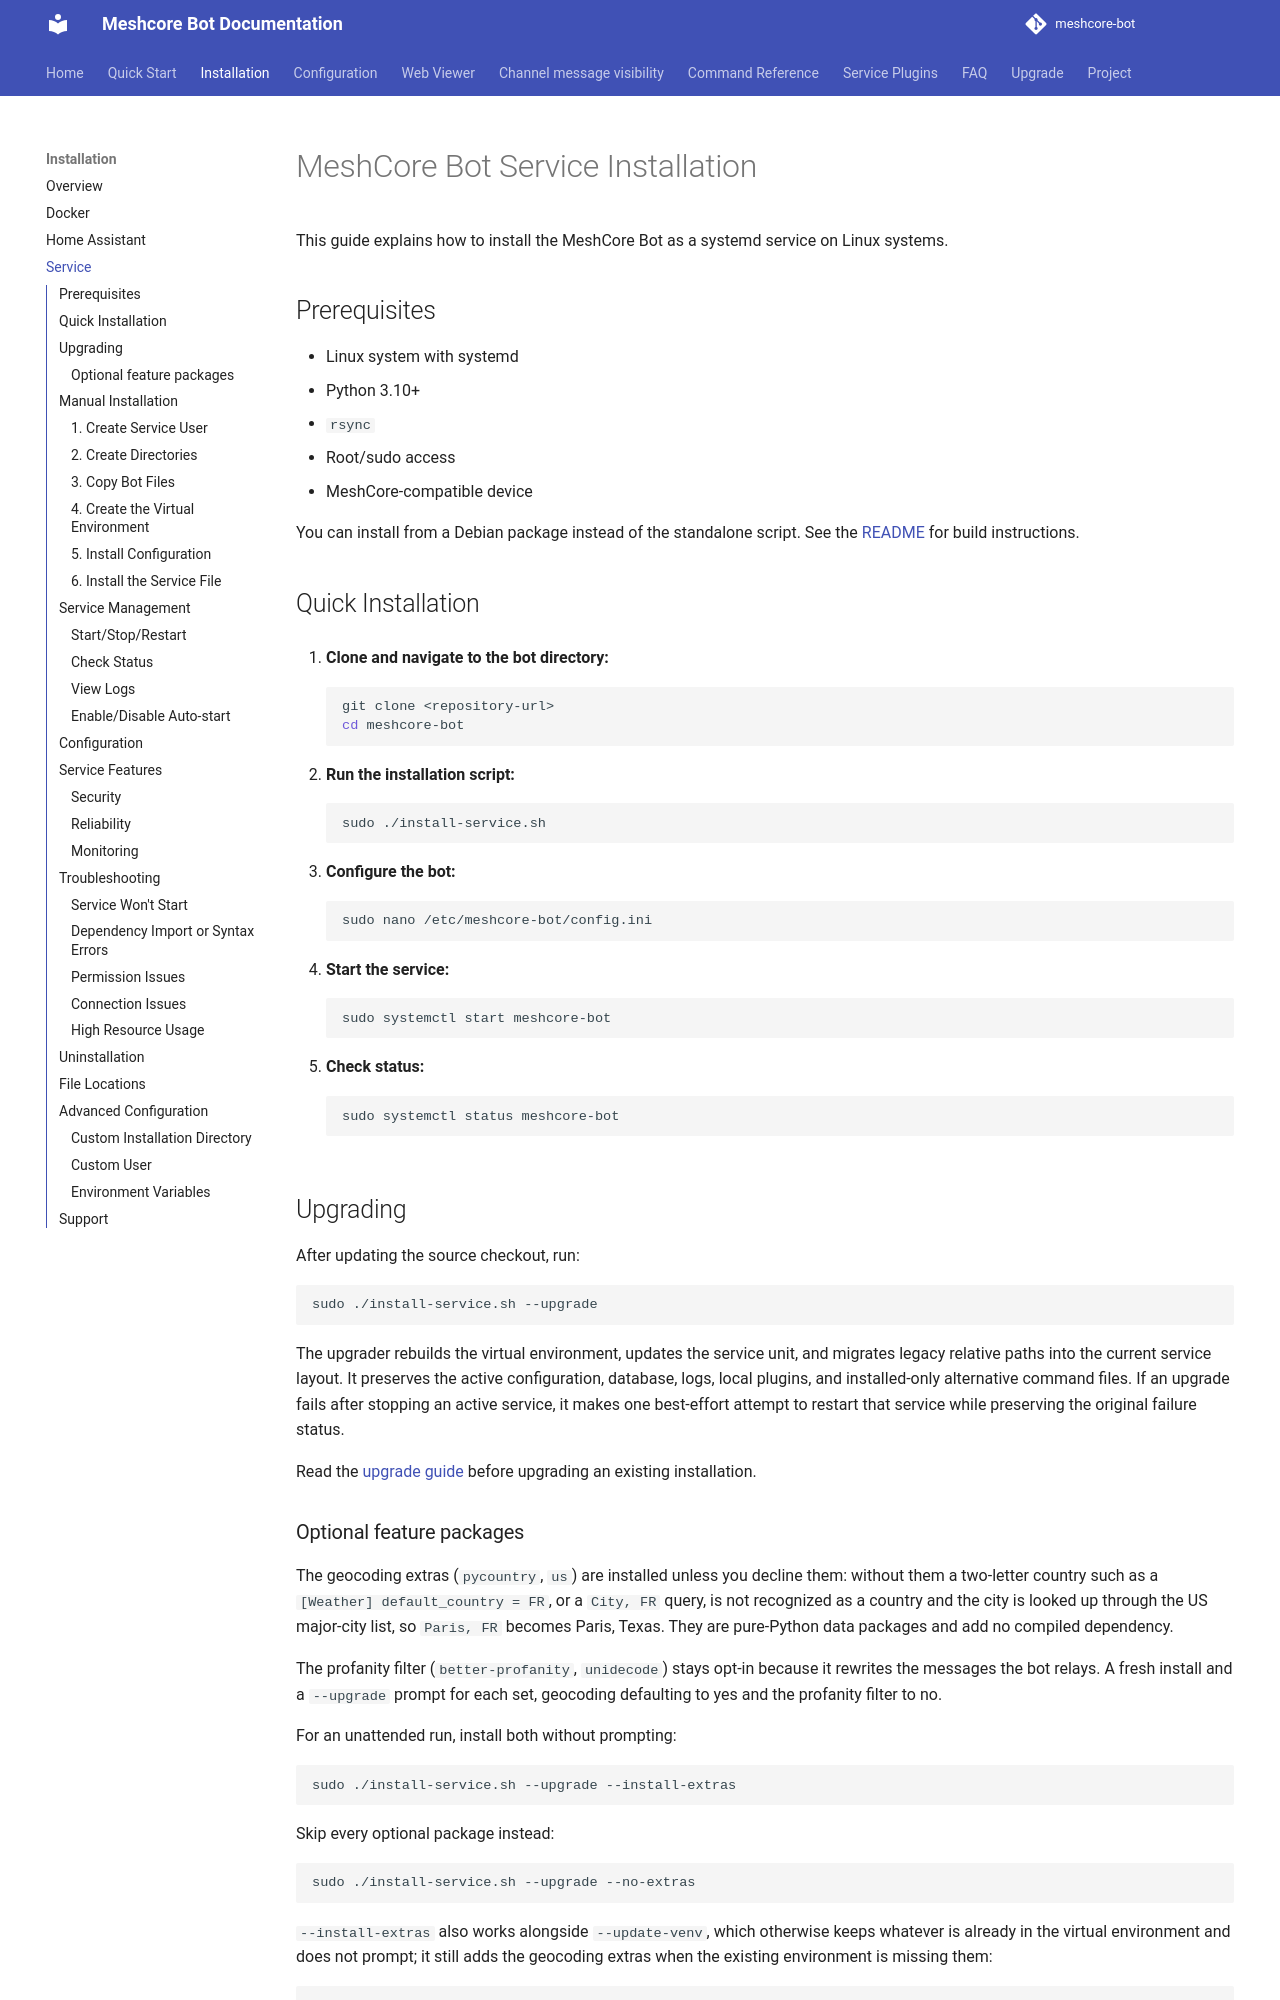

repository: Tigro14/meshcore-bot · page: service-installation/index.html · generator: mkdocs

# MeshCore Bot Service Installation

This guide explains how to install the MeshCore Bot as a systemd service on Linux systems.

## Prerequisites

- Linux system with systemd
- Python 3.10+
- `rsync`
- Root/sudo access
- MeshCore-compatible device

You can install from a Debian package instead of the standalone script. See the
[README](https://github.com/agessaman/meshcore-bot#debian-package-deb) for build
instructions.

## Quick Installation

1. **Clone and navigate to the bot directory:**
   ```bash
   git clone <repository-url>
   cd meshcore-bot
   ```

2. **Run the installation script:**
   ```bash
   sudo ./install-service.sh
   ```

3. **Configure the bot:**
   ```bash
   sudo nano /etc/meshcore-bot/config.ini
   ```

4. **Start the service:**
   ```bash
   sudo systemctl start meshcore-bot
   ```

5. **Check status:**
   ```bash
   sudo systemctl status meshcore-bot
   ```

## Upgrading

After updating the source checkout, run:

```bash
sudo ./install-service.sh --upgrade
```

The upgrader rebuilds the virtual environment, updates the service unit, and migrates
legacy relative paths into the current service layout. It preserves the active
configuration, database, logs, local plugins, and installed-only alternative command
files. If an upgrade fails after stopping an active service, it makes one best-effort
attempt to restart that service while preserving the original failure status.

Read the [upgrade guide](upgrade.md) before upgrading an existing installation.
